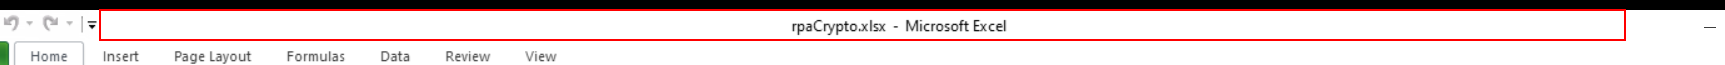
Task: eTorro Proiect
Workflow: WriteBuyCryptoValue

Step 1: find 'Title Bar' (excel.exe)
